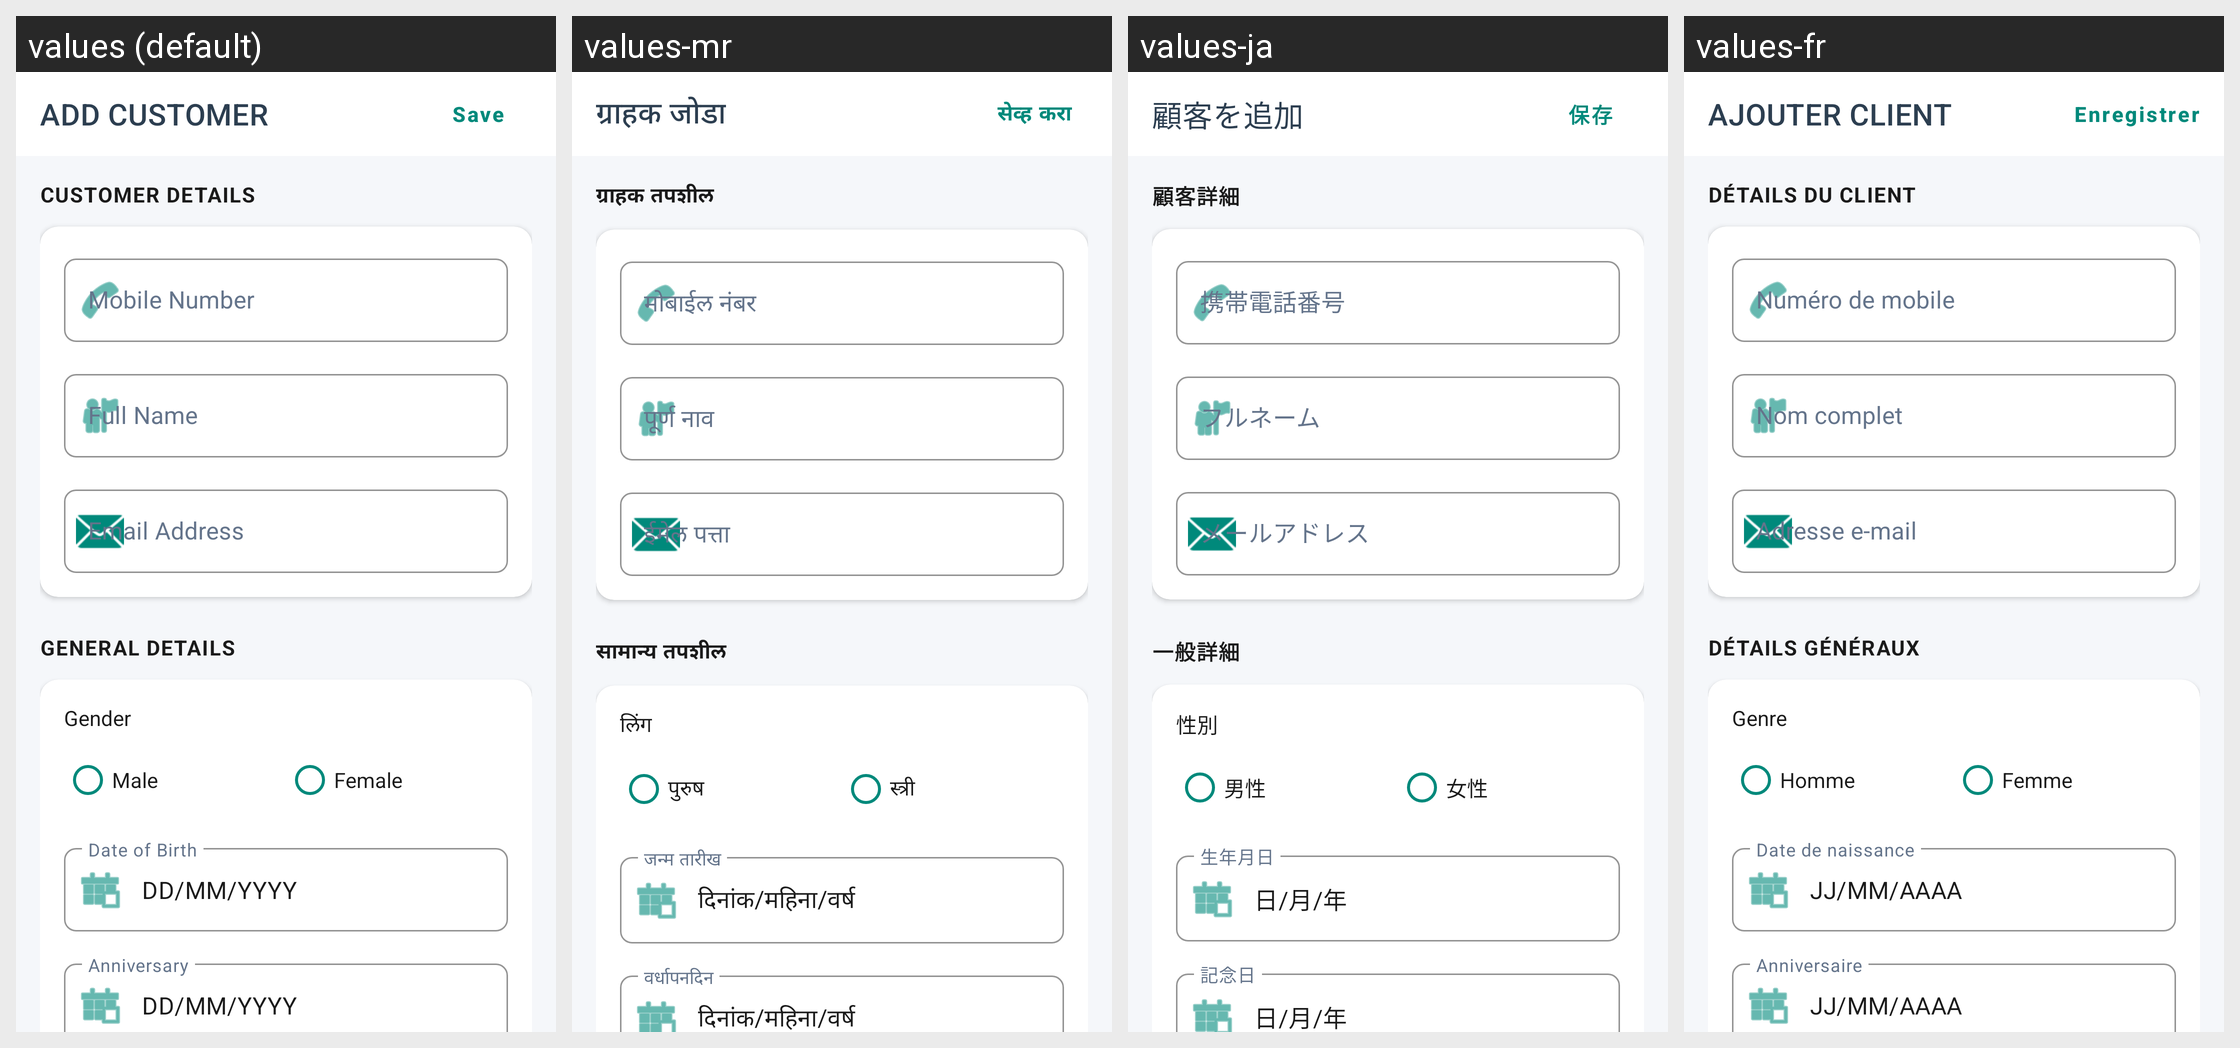

Translations of the strings shown on this Android screen, per locale in the grid:
Android screen res/layout/activity_add_customer.xml rendered under 4 locales, left to right: values (default), values-mr, values-ja, values-fr. Device: Nexus 5 (rendered at 1080×1920; each locale shown at half size, 540×960, under a caption strip naming it); theme Theme.Billz.
Other locales in the repository, not shown: values-ar, values-bn, values-de, values-es, values-fil, values-hi, values-in, values-kn, values-ms, values-pt, values-ru, values-sw, values-ta, values-te, values-tr, values-zh.
Strings drawn on this screen, with the default value and each locale's value (text and hints the layout hard-codes, and strings that could not be matched under every locale, appear in the picture but are not listed):

add_customer_title
  values: ADD CUSTOMER
  values-mr: ग्राहक जोडा
  values-ja: 顧客を追加
  values-fr: AJOUTER CLIENT

save
  values: Save
  values-mr: सेव्ह करा
  values-ja: 保存
  values-fr: Enregistrer

customer_details
  values: CUSTOMER DETAILS
  values-mr: ग्राहक तपशील
  values-ja: 顧客詳細
  values-fr: DÉTAILS DU CLIENT

mobile_number
  values: Mobile Number
  values-mr: मोबाईल नंबर
  values-ja: 携帯電話番号
  values-fr: Numéro de mobile

full_name
  values: Full Name
  values-mr: पूर्ण नाव
  values-ja: フルネーム
  values-fr: Nom complet

email_address
  values: Email Address
  values-mr: ईमेल पत्ता
  values-ja: メールアドレス
  values-fr: Adresse e-mail

general_details
  values: GENERAL DETAILS
  values-mr: सामान्य तपशील
  values-ja: 一般詳細
  values-fr: DÉTAILS GÉNÉRAUX

gender
  values: Gender
  values-mr: लिंग
  values-ja: 性別
  values-fr: Genre

male
  values: Male
  values-mr: पुरुष
  values-ja: 男性
  values-fr: Homme

female
  values: Female
  values-mr: स्त्री
  values-ja: 女性
  values-fr: Femme

dob
  values: Date of Birth
  values-mr: जन्म तारीख
  values-ja: 生年月日
  values-fr: Date de naissance

date_placeholder
  values: DD/MM/YYYY
  values-mr: दिनांक/महिना/वर्ष
  values-ja: 日/月/年
  values-fr: JJ/MM/AAAA

anniversary
  values: Anniversary
  values-mr: वर्धापनदिन
  values-ja: 記念日
  values-fr: Anniversaire
